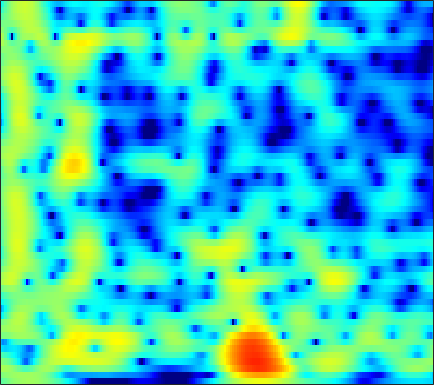

The data file committed next to this chart (first rows):
-2.0575, -1.5933, -1.0252, -0.51375, -0.16511, 0.25107, 0.6124, 0.84883, 1.1161, 1.3279, 1.4853, 1.567, 1.6285, 1.6337, 1.6037, 1.5161, 1.3733, 1.2294, 0.98894, 0.69234, 0.3403, 0.039466, -0.41224, -0.92106
-0.3492, 0.007563, 0.4127, 0.7429, 0.9463, 1.161, 1.323, 1.413, 1.502, 1.557, 1.588, 1.596, 1.586, 1.551, 1.505, 1.409, 1.262, 1.11, 0.8406, 0.479, 0.009714, -0.4225, -1.119, -1.969
1.827, 1.873, 1.806, 1.588, 1.326, 0.8425, 0.2143, -0.3474, -1.168, -2.006, -2.7, -3.001, -2.984, -2.498, -1.927, -1.056, -0.2101, 0.3488, 0.9547, 1.379, 1.611, 1.654, 1.535, 1.211
0.2079, -0.01198, -0.4479, -1.065, -1.66, -2.642, -3.888, -5.028, -6.898, -9.282, -12.27, -14.48, -14.86, -11.88, -9.441, -6.704, -4.5, -3.118, -1.57, -0.2979, 0.7425, 1.389, 2.094, 2.641
-2.659, -2.998, -3.532, -4.146, -4.682, -5.496, -6.45, -7.28, -8.488, -9.789, -11.04, -11.82, -12.37, -12.05, -11.21, -9.496, -7.466, -5.936, -4.008, -2.272, -0.7445, 0.2675, 1.445, 2.447
-7.831, -8.455, -8.715, -8.432, -8.089, -7.709, -7.614, -7.773, -8.301, -9.23, -10.59, -11.93, -13.91, -14.83, -13.78, -10.94, -8.059, -6.179, -4.05, -2.273, -0.7746, 0.2176, 1.391, 2.416
-10.69, -12.39, -11.49, -8.85, -7.105, -5.386, -4.202, -3.579, -3.032, -2.722, -2.6, -2.583, -2.559, -2.479, -2.35, -2.068, -1.721, -1.445, -1.089, -0.7532, -0.4367, -0.183, 0.2255, 0.7607
-0.1988, -0.2288, -0.1288, 0.101, 0.3362, 0.6995, 1.05, 1.277, 1.499, 1.596, 1.589, 1.529, 1.38, 1.159, 0.9233, 0.5293, 0.006928, -0.4812, -1.305, -2.401, -3.916, -5.452, -8.246, -11.29
1.002, 1.158, 1.379, 1.619, 1.806, 2.029, 2.197, 2.268, 2.261, 2.143, 1.921, 1.666, 1.211, 0.6179, 0.09141, -0.697, -1.561, -2.242, -3.172, -4.114, -5.076, -5.805, -6.645, -6.984
-0.6189, -0.1786, 0.4712, 1.129, 1.59, 2.111, 2.483, 2.656, 2.733, 2.632, 2.311, 1.906, 1.123, 0.0469, -0.9697, -2.658, -4.68, -6.345, -8.24, -8.751, -7.698, -6.505, -4.923, -3.518
-7.606, -5.708, -3.366, -1.438, -0.273, 0.9406, 1.837, 2.321, 2.729, 2.871, 2.727, 2.418, 1.764, 0.7942, -0.1761, -1.856, -4.014, -5.916, -8.191, -8.437, -6.53, -4.791, -2.776, -1.208
-11.16, -8.864, -6.118, -3.924, -2.603, -1.199, -0.1205, 0.5032, 1.101, 1.447, 1.573, 1.561, 1.399, 1.084, 0.7717, 0.2972, -0.1739, -0.459, -0.7164, -0.7565, -0.5639, -0.3063, 0.1206, 0.549
-6.515, -5.623, -4.408, -3.284, -2.521, -1.622, -0.8706, -0.4275, 0.01283, 0.31, 0.5065, 0.5855, 0.6183, 0.5907, 0.5546, 0.5068, 0.463, 0.445, 0.4515, 0.5083, 0.6123, 0.7078, 0.8415, 0.974
-4.041, -3.272, -2.392, -1.663, -1.202, -0.7117, -0.3917, -0.2553, -0.1905, -0.2183, -0.2928, -0.3631, -0.4485, -0.4504, -0.3935, -0.2682, -0.1052, 0.02759, 0.211, 0.3809, 0.529, 0.626, 0.7524, 0.8821
-1.071, -0.3406, 0.4076, 0.9478, 1.207, 1.313, 1.122, 0.8008, 0.1407, -0.7838, -1.9, -2.715, -3.399, -3.4, -2.994, -2.194, -1.396, -0.9098, -0.4346, -0.1713, -0.08518, -0.07579, -0.07926, -0.02966
1.766, 2.5, 3.267, 3.762, 3.917, 3.819, 3.362, 2.731, 1.386, -0.7067, -3.935, -7.78, -19.53, -13.41, -7.798, -4.064, -2.09, -1.286, -0.8695, -1.076, -1.789, -2.618, -3.988, -5.187
1.191, 2.029, 2.956, 3.594, 3.872, 4.005, 3.855, 3.521, 2.812, 1.852, 0.7204, -0.1516, -0.9808, -1.293, -1.267, -1.073, -0.9752, -1.102, -1.655, -2.688, -4.356, -6.184, -9.643, -14.58
-0.9038, 0.1233, 1.294, 2.192, 2.716, 3.217, 3.463, 3.493, 3.376, 3.093, 2.671, 2.327, 1.835, 1.306, 0.9066, 0.3678, -0.2682, -0.8215, -1.69, -2.748, -4.009, -5.048, -6.49, -7.911
-2.824, -1.513, -0.01048, 1.235, 2.017, 2.812, 3.338, 3.587, 3.712, 3.615, 3.343, 3.041, 2.495, 1.835, 1.291, 0.4968, -0.3316, -0.9709, -1.822, -2.697, -3.57, -4.241, -5.216, -6.285
-4.57, -2.746, -0.733, 0.9231, 1.924, 2.933, 3.632, 3.963, 4.129, 4.015, 3.634, 3.159, 2.308, 1.266, 0.3457, -1.002, -2.322, -3.194, -4.083, -4.588, -4.809, -4.904, -5.003, -5.128
-4.489, -2.505, -0.3224, 1.446, 2.485, 3.546, 4.27, 4.575, 4.686, 4.467, 3.883, 3.199, 1.946, 0.1849, -1.506, -4.383, -8.275, -11.85, -14.44, -11.67, -8.958, -7.589, -6.367, -5.635
-2.82, -1.344, 0.4366, 1.932, 2.834, 3.788, 4.425, 4.686, 4.77, 4.521, 3.931, 3.265, 2.029, 0.3786, -1.143, -3.604, -6.426, -8.421, -9.854, -9.471, -8.546, -7.972, -7.545, -7.539
-2.198, -0.9335, 0.5917, 1.864, 2.657, 3.502, 4.065, 4.318, 4.422, 4.244, 3.808, 3.303, 2.404, 1.308, 0.3532, -1.004, -2.389, -3.388, -4.587, -5.618, -6.568, -7.28, -8.406, -9.84
-2.131, -0.894, 0.5405, 1.726, 2.476, 3.252, 3.79, 4.039, 4.15, 4.034, 3.685, 3.28, 2.581, 1.676, 0.8999, -0.2499, -1.508, -2.493, -3.864, -5.27, -6.673, -7.74, -9.125, -10.46
-1.821, -0.6344, 0.7396, 1.884, 2.599, 3.331, 3.84, 4.067, 4.161, 4.037, 3.686, 3.289, 2.578, 1.673, 0.881, -0.3483, -1.742, -2.905, -4.607, -6.492, -8.566, -10.17, -12.16, -13.53
-1.452, -0.286, 1.058, 2.191, 2.871, 3.574, 4.038, 4.222, 4.274, 4.082, 3.667, 3.211, 2.4, 1.4, 0.5139, -0.8246, -2.346, -3.623, -5.532, -7.783, -10.54, -13.23, -18.62, -31.22
-1.319, -0.09256, 1.309, 2.44, 3.108, 3.781, 4.186, 4.326, 4.288, 3.995, 3.452, 2.875, 1.909, 0.6912, -0.3559, -1.894, -3.551, -4.794, -6.384, -7.834, -9.128, -9.988, -10.85, -11.2
-1.007, 0.2403, 1.64, 2.721, 3.358, 3.962, 4.298, 4.381, 4.245, 3.848, 3.162, 2.46, 1.238, -0.3253, -1.745, -4.019, -6.688, -8.832, -11.11, -11.48, -10.4, -9.353, -8.102, -7.032
-0.5333, 0.53, 1.728, 2.651, 3.192, 3.681, 3.931, 3.953, 3.77, 3.337, 2.639, 1.939, 0.7157, -0.847, -2.333, -4.802, -8.108, -11.39, -16.2, -14.94, -10.84, -8.526, -6.288, -4.644
-0.6843, 0.1495, 1.088, 1.831, 2.245, 2.598, 2.744, 2.705, 2.496, 2.085, 1.508, 0.953, 0.09727, -0.9229, -1.766, -2.953, -4.112, -4.838, -5.444, -5.446, -4.908, -4.264, -3.288, -2.298
-1.351, -0.5868, 0.2587, 0.901, 1.204, 1.413, 1.371, 1.214, 0.8404, 0.3591, -0.1897, -0.6128, -1.175, -1.729, -2.111, -2.62, -3.038, -3.275, -3.426, -3.342, -2.973, -2.548, -1.813, -0.9679
-2.18, -1.123, -0.03916, 0.6287, 0.8628, 0.8131, 0.36, -0.2096, -1.218, -2.312, -3.235, -3.631, -3.849, -3.822, -3.844, -3.963, -4.256, -4.529, -4.816, -4.844, -4.411, -3.762, -2.553, -1.166
-2.358, -0.7851, 0.6345, 1.351, 1.508, 1.133, 0.09889, -1.231, -3.906, -8.213, -14.47, -14.57, -9.707, -6.915, -6.019, -5.742, -6.506, -7.699, -10.23, -13.34, -13.21, -10.34, -6.495, -3.424
-0.2535, 0.7906, 1.81, 2.34, 2.43, 2.099, 1.247, 0.249, -1.582, -3.771, -5.642, -6.103, -5.634, -4.946, -4.751, -5.133, -6.269, -7.678, -10.2, -12.79, -13.22, -11.86, -9.239, -6.461
1.186, 1.739, 2.317, 2.703, 2.812, 2.762, 2.447, 2.074, 1.429, 0.7115, 0.02275, -0.4521, -0.997, -1.588, -2.074, -2.958, -4.112, -5.175, -6.84, -8.792, -11.24, -13.62, -17.58, -15.52
0.6905, 1.147, 1.675, 2.102, 2.336, 2.522, 2.566, 2.499, 2.314, 2.009, 1.622, 1.275, 0.7389, 0.1095, -0.4571, -1.31, -2.336, -3.211, -4.578, -6.172, -7.97, -9.374, -10.62, -9.941
-1.1, -0.5269, 0.2136, 0.863, 1.299, 1.757, 2.091, 2.248, 2.332, 2.28, 2.091, 1.873, 1.471, 0.9679, 0.5164, -0.1634, -0.9191, -1.533, -2.367, -3.178, -3.887, -4.285, -4.54, -4.392
-3.69, -2.774, -1.568, -0.4561, 0.2871, 1.135, 1.793, 2.166, 2.486, 2.626, 2.586, 2.448, 2.141, 1.7, 1.317, 0.7261, 0.09388, -0.3944, -1.029, -1.628, -2.17, -2.511, -2.878, -3.111
-7.346, -5.579, -3.392, -1.467, -0.2557, 1.1, 2.129, 2.705, 3.227, 3.474, 3.475, 3.322, 2.941, 2.387, 1.883, 1.156, 0.4089, -0.116, -0.7662, -1.345, -1.882, -2.305, -2.932, -3.701
-11.57, -8.02, -4.417, -1.64, -0.004069, 1.753, 3.043, 3.742, 4.345, 4.573, 4.461, 4.149, 3.441, 2.434, 1.481, 0.07771, -1.314, -2.159, -2.82, -2.984, -2.944, -3.014, -3.41, -4.356
-9.102, -6.582, -3.605, -1.077, 0.503, 2.21, 3.493, 4.168, 4.723, 4.865, 4.582, 4.088, 2.995, 1.339, -0.3587, -3.519, -8.29, -13.42, -13.76, -8.538, -5.606, -4.339, -3.47, -3.258
-7.297, -5.454, -3.144, -1.081, 0.2779, 1.764, 2.902, 3.508, 3.983, 4.087, 3.798, 3.32, 2.325, 0.8734, -0.5217, -2.757, -5.22, -6.72, -7.252, -6.238, -4.907, -4.03, -3.141, -2.524
-7.479, -5.465, -3.098, -1.112, 0.1622, 1.534, 2.552, 3.097, 3.515, 3.604, 3.381, 3.01, 2.273, 1.316, 0.477, -0.6943, -1.807, -2.522, -3.206, -3.562, -3.639, -3.556, -3.309, -2.953
-6.534, -4.399, -2.034, -0.1364, 1.019, 2.248, 3.12, 3.558, 3.871, 3.871, 3.587, 3.202, 2.479, 1.557, 0.7798, -0.3626, -1.536, -2.392, -3.464, -4.412, -5.152, -5.55, -5.753, -5.511
-3.164, -1.669, 0.09296, 1.56, 2.445, 3.378, 4.01, 4.281, 4.39, 4.203, 3.719, 3.17, 2.2, 0.9532, -0.1399, -1.754, -3.495, -4.832, -6.593, -8.35, -10.27, -11.86, -13.83, -13.61
-0.4466, 0.5554, 1.758, 2.779, 3.403, 4.022, 4.393, 4.496, 4.383, 3.983, 3.273, 2.517, 1.185, -0.5379, -2.143, -4.719, -7.797, -10.28, -13.05, -14.32, -14.99, -15.98, -18.06, -17.45
0.4831, 1.287, 2.229, 3, 3.463, 3.885, 4.079, 4.074, 3.841, 3.337, 2.548, 1.749, 0.367, -1.446, -3.147, -6.072, -10.11, -14.33, -20.93, -17.73, -13.67, -11.8, -9.952, -8.263
-0.1303, 0.6627, 1.557, 2.246, 2.627, 2.956, 3.068, 3.011, 2.755, 2.285, 1.605, 0.9622, -0.06055, -1.289, -2.331, -3.807, -5.281, -6.238, -7.045, -7.13, -6.565, -5.904, -4.881, -3.788
-1.288, -0.4216, 0.4858, 1.127, 1.447, 1.693, 1.725, 1.614, 1.315, 0.8565, 0.264, -0.2492, -0.9649, -1.661, -2.148, -2.68, -3.073, -3.244, -3.296, -3.124, -2.76, -2.383, -1.786, -1.125
-1.412, -0.6555, 0.0649, 0.5157, 0.6937, 0.762, 0.6423, 0.4279, -0.03743, -0.6824, -1.487, -2.157, -3.015, -3.618, -3.787, -3.669, -3.227, -2.795, -2.186, -1.593, -1.051, -0.6614, -0.1653, 0.3118
0.1941, 0.4569, 0.5887, 0.5423, 0.4439, 0.2393, -0.01496, -0.2654, -0.7943, -1.693, -3.122, -4.633, -7.38, -10.27, -10.34, -7.535, -4.688, -3.074, -1.518, -0.4938, 0.151, 0.4516, 0.6906, 0.8558
2.425, 1.937, 0.9742, -0.2436, -1.108, -1.754, -1.592, -1.181, -0.7129, -0.746, -1.498, -2.641, -4.981, -7.427, -7.325, -4.611, -1.859, -0.3628, 0.9466, 1.594, 1.7, 1.446, 0.7339, -0.2721
2.666, 1.612, -0.5485, -4.192, -9.159, -28.97, -8.476, -4.248, -1.179, 0.477, 1.289, 1.533, 1.625, 1.677, 1.814, 2.186, 2.627, 2.869, 2.953, 2.667, 1.897, 0.9361, -1.03, -4.226
0.9184, 0.3515, -0.6772, -1.896, -2.696, -3.103, -2.41, -1.446, -0.09259, 1.044, 1.869, 2.308, 2.687, 2.883, 2.938, 2.927, 2.763, 2.532, 2.036, 1.286, 0.2342, -0.7604, -2.346, -4.136
-0.6341, -0.501, -0.3801, -0.2702, -0.1526, 0.1255, 0.5514, 0.9501, 1.515, 2.04, 2.467, 2.706, 2.887, 2.917, 2.839, 2.575, 2.14, 1.7, 0.9465, -0.01062, -1.15, -2.119, -3.511, -4.946
-2.351, -1.656, -0.8051, -0.04676, 0.4645, 1.096, 1.67, 2.064, 2.523, 2.887, 3.14, 3.239, 3.247, 3.1, 2.881, 2.425, 1.799, 1.202, 0.2415, -0.9068, -2.256, -3.394, -5.118, -7.09
-4.537, -3.223, -1.703, -0.4245, 0.397, 1.319, 2.077, 2.543, 3.042, 3.401, 3.609, 3.658, 3.576, 3.308, 2.976, 2.381, 1.582, 0.8511, -0.2884, -1.604, -3.1, -4.347, -6.207, -8.369
-6.142, -4.281, -2.303, -0.7438, 0.2232, 1.277, 2.117, 2.629, 3.173, 3.564, 3.787, 3.846, 3.747, 3.437, 3.056, 2.331, 1.352, 0.4569, -0.9418, -2.542, -4.225, -5.475, -6.976, -8.242
